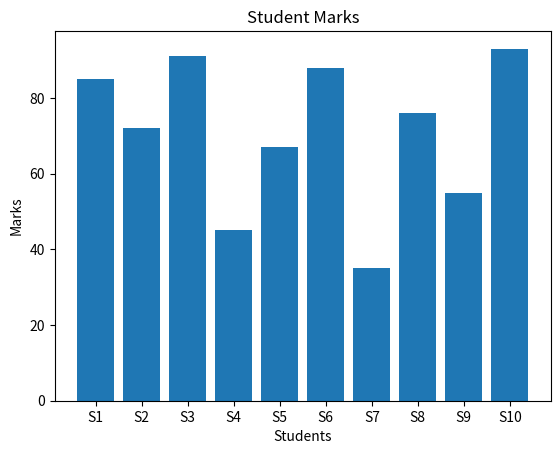
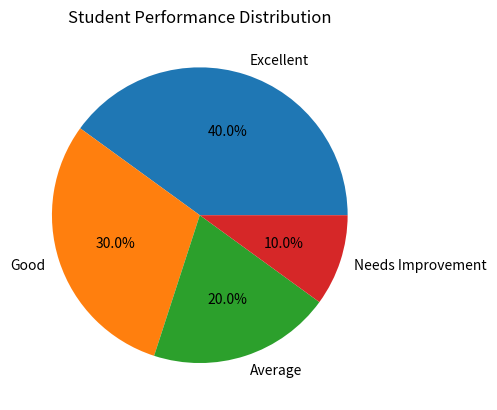

Write the Python code that produced these figures, in order.
import matplotlib.pyplot as plt

students = ["S1", "S2", "S3", "S4", "S5",
            "S6", "S7", "S8", "S9", "S10"]

marks = [85, 72, 91, 45, 67, 88, 35, 76, 55, 93]

plt.bar(students, marks)

plt.title("Student Marks")
plt.xlabel("Students")
plt.ylabel("Marks")
plt.show()

excellent = sum(80 <= mark <= 100 for mark in marks)
good = sum(60 <= mark <= 79 for mark in marks)
average = sum(40 <= mark <= 59 for mark in marks)
needs_improvement = sum(mark < 40 for mark in marks)

categories = ["Excellent", "Good", "Average", "Needs Improvement"]
values = [excellent, good, average, needs_improvement]

plt.pie(values, labels=categories, autopct="%1.1f%%")

plt.title("Student Performance Distribution")
plt.show()
